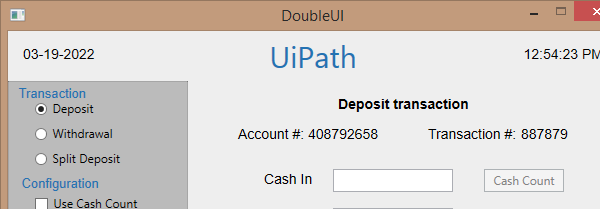
Task: Introduction to Selectors, types of selectors
Workflow: Fine_tune with variables (Dynamic)

Step 1: Attach Window 'doubleui.exe  DoubleUI' on the element in window 'DoubleUI' (doubleui.exe)

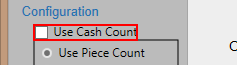
Step 2: check 'usecashcount'

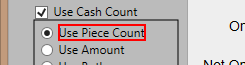
Step 3: click on the text '{0}'

Step 4: type "[row("CashIn").ToString]" into 'cashintb' (no picture)

Step 5: type "[row("OnUsCheck").ToString]" into 'onustb' (no picture)

Step 6: type "[row("NotOnUsCheck").ToString]" into 'notonustb' (no picture)

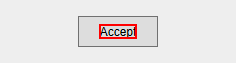
Step 7: click on the text 'Accept'
